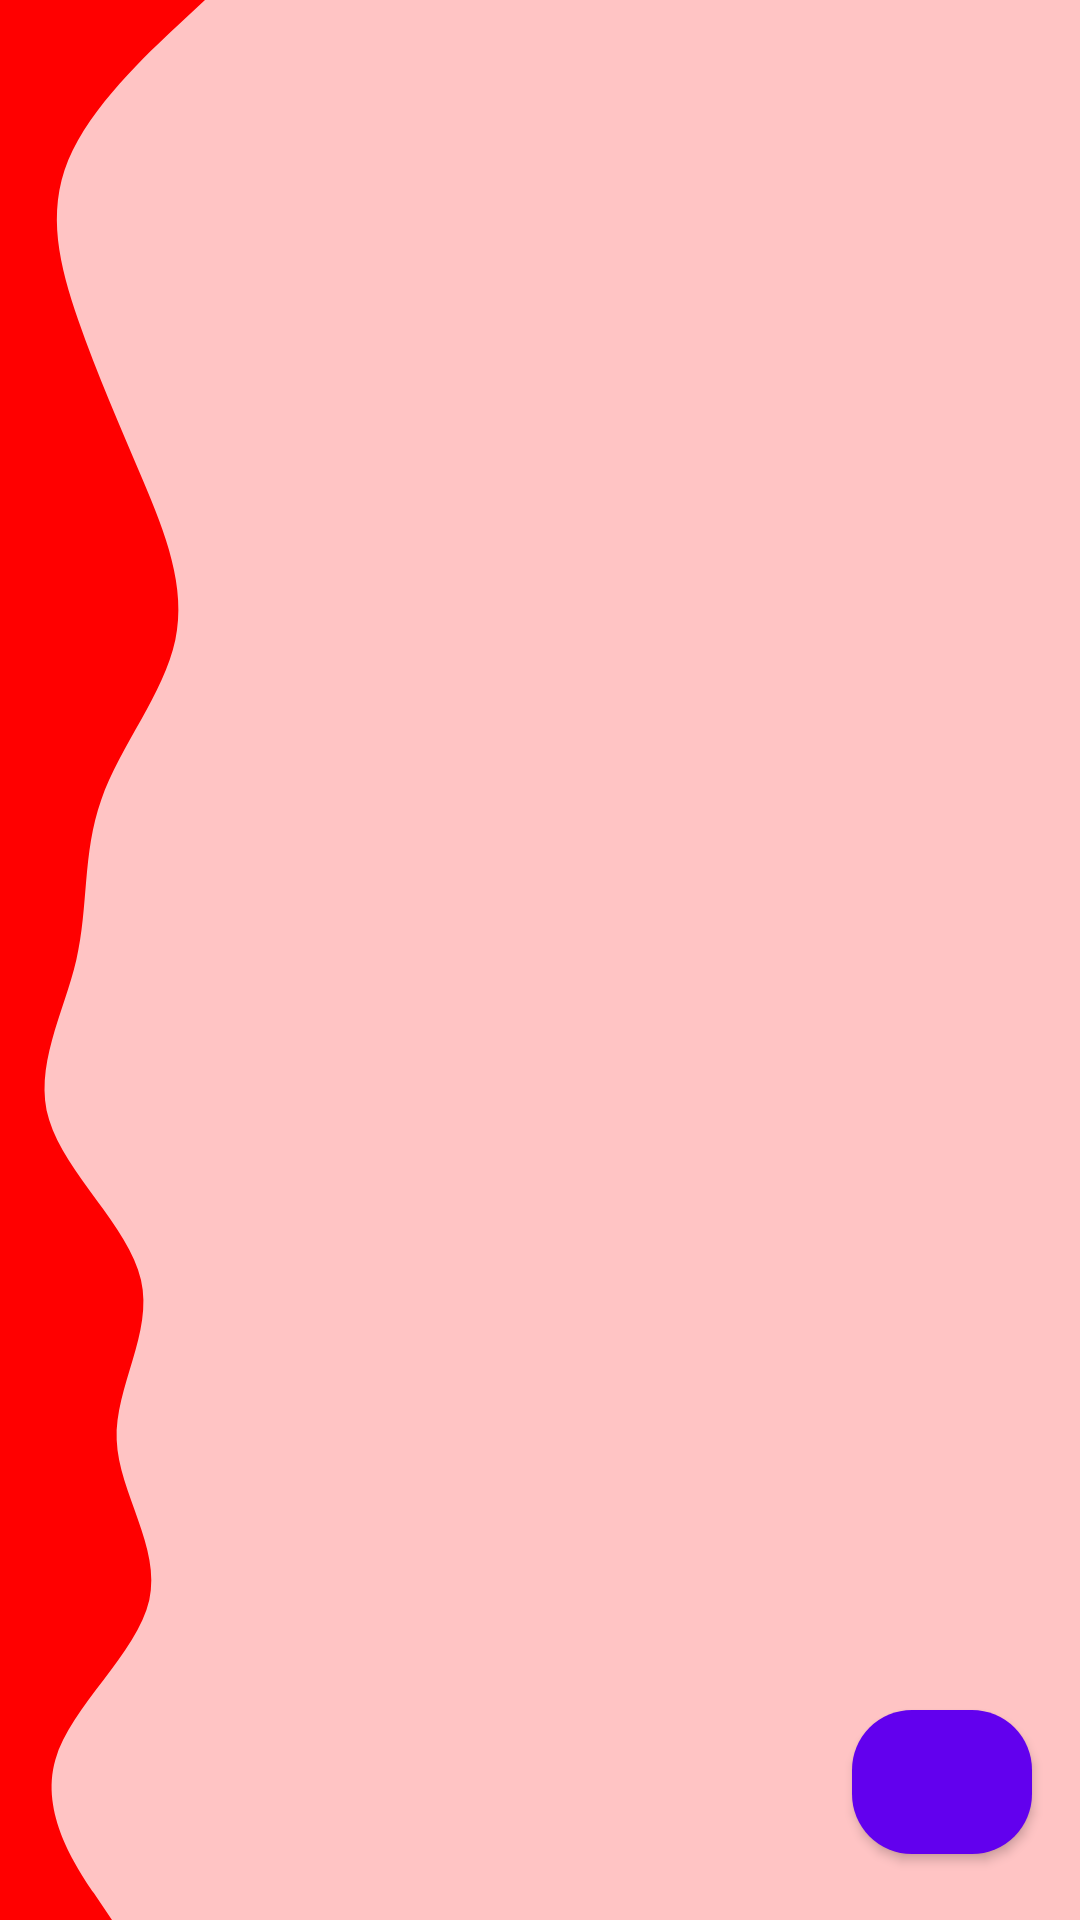

Write the Android layout XML for this screen, with the resource values it uses.
<!-- AndroidManifest.xml: application theme Theme.ShowMeMoreShops.SplashScreen -->
<!-- res/layout/fragment_intro_first.xml -->
<?xml version="1.0" encoding="utf-8"?>
<androidx.constraintlayout.widget.ConstraintLayout xmlns:android="http://schemas.android.com/apk/res/android"
    xmlns:app="http://schemas.android.com/apk/res-auto"
    android:layout_width="match_parent"
    android:layout_height="match_parent"
    android:background="@drawable/intro_first"
    android:orientation="vertical">


    <com.google.android.material.button.MaterialButton
        android:id="@+id/next"
        android:layout_width="60dp"
        android:layout_height="60dp"
        android:layout_marginEnd="16dp"
        android:layout_marginBottom="16dp"
        android:contentDescription="@string/save"
        app:cornerRadius="20dp"
        app:icon="@drawable/ic_right"
        app:iconSize="29dp"
        app:layout_constraintBottom_toBottomOf="parent"
        app:layout_constraintEnd_toEndOf="parent" />

</androidx.constraintlayout.widget.ConstraintLayout>
<!-- resources referenced by this layout -->
<resources>
  <!-- drawable intro_first (drawable) -->
  <vector xmlns:android="http://schemas.android.com/apk/res/android"
      android:width="1080dp"
      android:height="2060dp"
      android:viewportWidth="1080"
      android:viewportHeight="2060">
    <path
        android:pathData="M0,0h1080v2060h-1080z"
        android:fillColor="#ffc4c4"/>
    <path
        android:pathData="M205,0L176.3,28.7C147.7,57.3 90.3,114.7 68.3,171.8C46.3,229 59.7,286 78.2,343.2C96.7,400.3 120.3,457.7 142.8,515C165.3,572.3 186.7,629.7 175.3,686.8C164,744 120,801 101.2,858.2C82.3,915.3 88.7,972.7 76.3,1030C64,1087.3 33,1144.7 49.2,1201.8C65.3,1259 128.7,1316 141,1373.2C153.3,1430.3 114.7,1487.7 116.7,1545C118.7,1602.3 161.3,1659.7 149.3,1716.8C137.3,1774 70.7,1831 55.3,1888.2C40,1945.3 76,2002.7 94,2031.3L112,2060L0,2060L0,2031.3C0,2002.7 0,1945.3 0,1888.2C0,1831 0,1774 0,1716.8C0,1659.7 0,1602.3 0,1545C0,1487.7 0,1430.3 0,1373.2C0,1316 0,1259 0,1201.8C0,1144.7 0,1087.3 0,1030C0,972.7 0,915.3 0,858.2C0,801 0,744 0,686.8C0,629.7 0,572.3 0,515C0,457.7 0,400.3 0,343.2C0,286 0,229 0,171.8C0,114.7 0,57.3 0,28.7L0,0Z"
        android:strokeLineJoin="miter"
        android:fillColor="#ff0000"
        android:strokeLineCap="round"/>
  </vector>
  <string name="save">Save</string>
  <style name="Theme.ShowMeMoreShops.SplashScreen" parent="Theme.MaterialComponents.Light.NoActionBar">
  
          <item name="android:windowBackground">@drawable/splash</item>
          <item name="android:statusBarColor">@color/main_color</item>
          <item name="android:navigationBarColor">@color/main_color</item>
      </style>
  <!-- drawable splash (drawable) -->
  <?xml version="1.0" encoding="utf-8"?>
  <layer-list xmlns:android="http://schemas.android.com/apk/res/android">
      <item android:drawable="@drawable/bg_splash"/>
  
  </layer-list>
  <color name="main_color">#029751</color>
  <!-- drawable bg_splash: png bitmap (drawable, 288147 bytes) -->
</resources>
